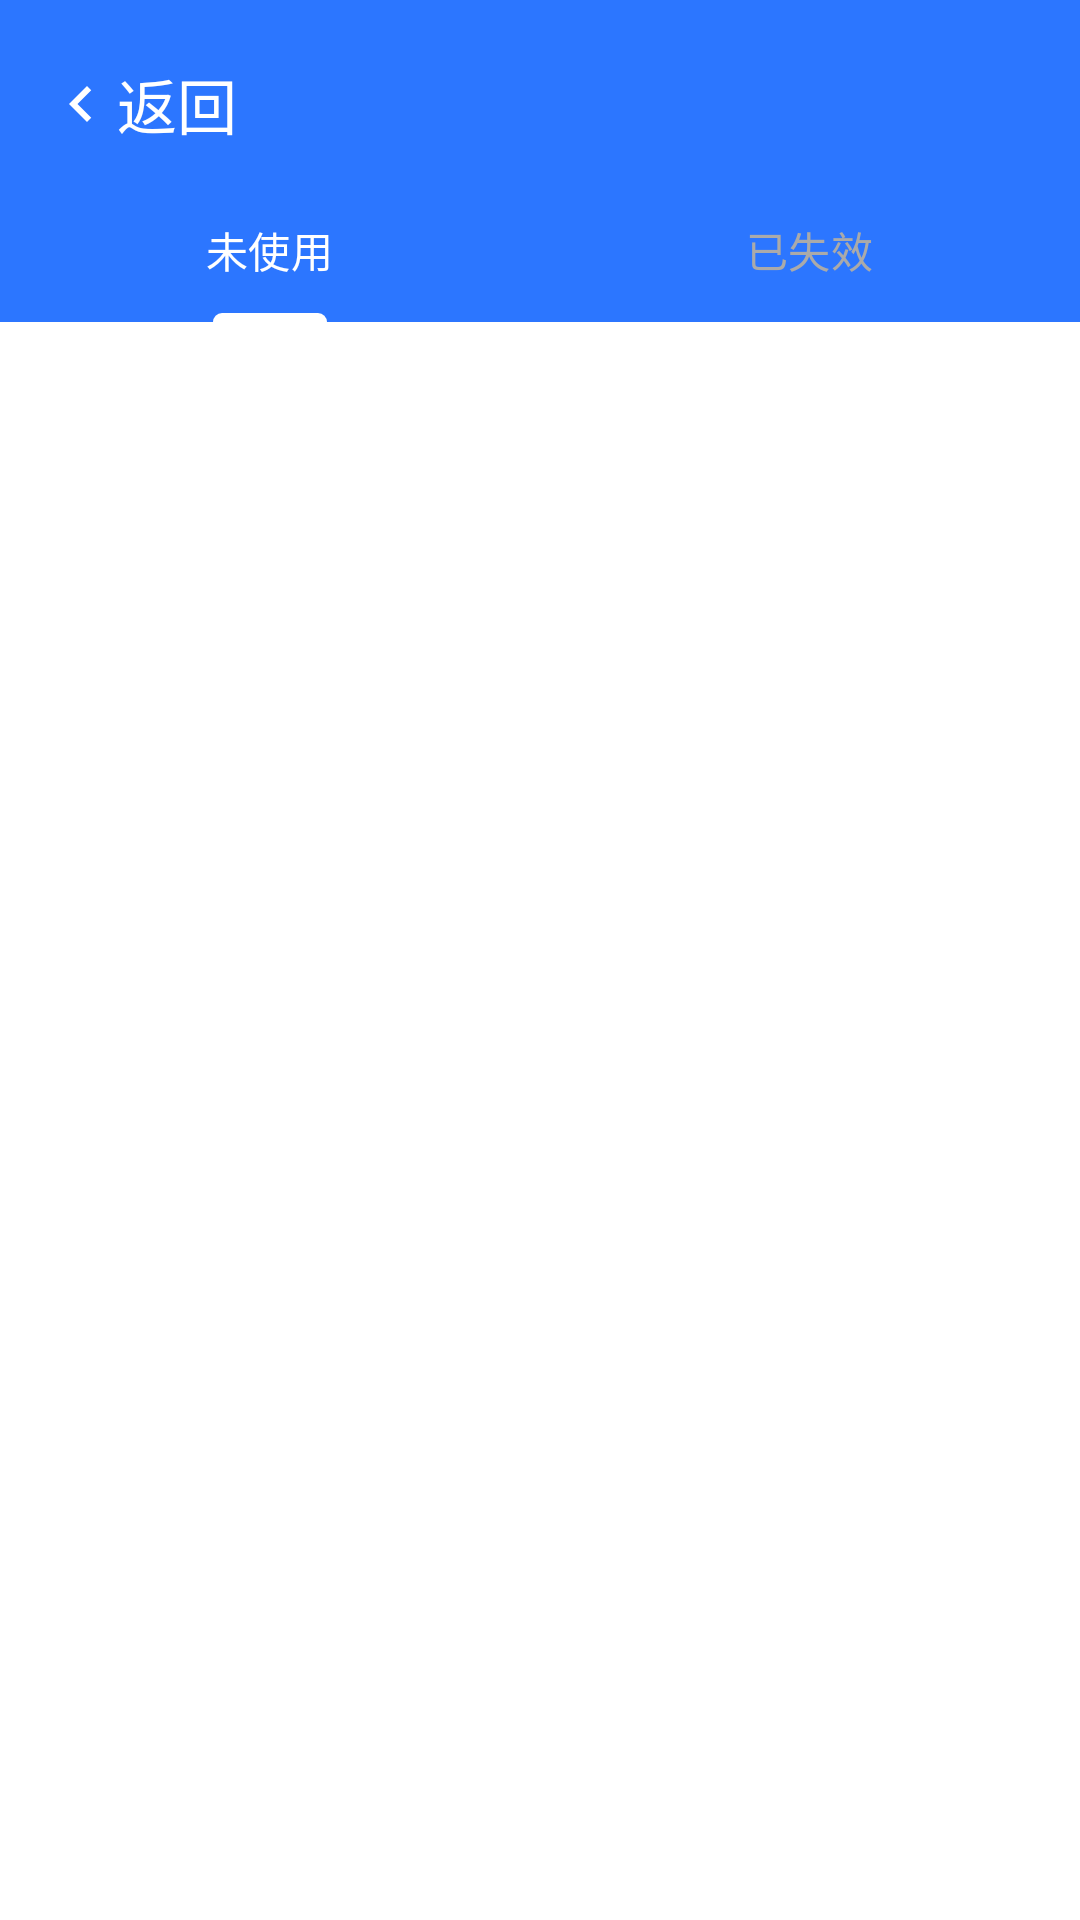

This screen was rendered from an Android layout file. Write that file and the resources it references.
<!-- AndroidManifest.xml: application theme Theme.Material3.Light -->
<!-- res/layout/activity_coupons_data.xml -->
<?xml version="1.0" encoding="utf-8"?>
<LinearLayout xmlns:android="http://schemas.android.com/apk/res/android"
xmlns:app="http://schemas.android.com/apk/res-auto"
xmlns:tools="http://schemas.android.com/tools"
android:layout_width="match_parent"
android:layout_height="match_parent"
android:orientation="vertical"
tools:context=".UI.Setting.Coupons.Coupons_data">

<LinearLayout
    android:id="@+id/data_bar"
    style="@style/main_bg_night"
    android:layout_width="match_parent"
    android:layout_height="wrap_content"
    android:orientation="horizontal"

    android:padding="10dp">

    <LinearLayout
        android:layout_width="match_parent"
        android:layout_height="wrap_content"
        android:layout_marginLeft="5dp"
        android:layout_marginTop="10dp"
        android:layout_weight="1"
        android:orientation="vertical">

        <LinearLayout
            android:id="@+id/goback"
            android:layout_width="wrap_content"
            android:layout_height="match_parent"
            android:layout_weight="1"
            android:orientation="horizontal">

            <ImageView
                android:layout_width="wrap_content"
                android:layout_height="wrap_content"
                android:layout_gravity="center|left"
                android:layout_weight="1"
                android:src="@drawable/baseline_chevron_left_24" />

            <TextView
                android:id="@+id/textView16"
                android:layout_width="wrap_content"
                android:layout_height="wrap_content"
                android:layout_gravity="center"
                android:layout_weight="1"
                android:text="@string/back"
                android:textColor="@color/white"
                android:textSize="20sp" />

        </LinearLayout>

    </LinearLayout>


</LinearLayout>

<com.google.android.material.tabs.TabLayout
    android:id="@+id/tab_Info_coupons"
    style="@style/main_bg_night"
    android:layout_width="match_parent"
    app:tabTextColor="@color/gray"
    app:tabIndicatorColor="@color/white"
    app:tabSelectedTextColor="@color/white"
    android:layout_height="wrap_content">

    <com.google.android.material.tabs.TabItem
        android:layout_width="wrap_content"
        android:layout_height="wrap_content"
        android:text="@string/Not_used_information" />

    <com.google.android.material.tabs.TabItem
        android:layout_width="wrap_content"
        android:layout_height="wrap_content"
        android:text="@string/Expired_information" />

</com.google.android.material.tabs.TabLayout>


    <androidx.viewpager.widget.ViewPager
        android:id="@+id/viewPager"
        style="@style/BackGround_LightWhite_NightBlack"
        android:layout_width="match_parent"
        android:layout_height="wrap_content">

    </androidx.viewpager.widget.ViewPager>
</LinearLayout>
<!-- resources referenced by this layout -->
<resources>
  <color name="gray">#aaa</color>
  <color name="white">#FFFFFFFF</color>
  <!-- drawable baseline_chevron_left_24 (drawable) -->
  <vector android:height="24dp" android:tint="#FFFFFF"
      android:viewportHeight="24" android:viewportWidth="24"
      android:width="24dp" xmlns:android="http://schemas.android.com/apk/res/android"
      xmlns:app="http://schemas.android.com/apk/res-auto"
  
      app:tint="@color/colorAccent"
      >
      <path android:fillColor="@android:color/white"
          android:pathData="M15.41,7.41L14,6l-6,6 6,6 1.41,-1.41L10.83,12z"/>
  </vector>
  <string name="Expired_information">已失效</string>
  <string name="Not_used_information">未使用</string>
  <string name="back">返回</string>
  <style name="BackGround_LightWhite_NightBlack" parent="Theme.AppCompat">
          <item name="android:background">@color/white</item>
      </style>
  <style name="main_bg_night" parent="Theme.AppCompat">
          <item name="android:background">@color/main_color</item>
          <item name="android:textColor">@color/white</item>
      </style>
  <style name="Theme.Material3.Light" parent="Base.Theme.Material3.Light" />
  <color name="colorAccent">#EBD23E</color>
  <color name="main_color">#2c76ff</color>
  <style name="Base.Theme.Material3.Light" parent="Theme.Material3.DayNight.NoActionBar">
          
          
      </style>
</resources>
